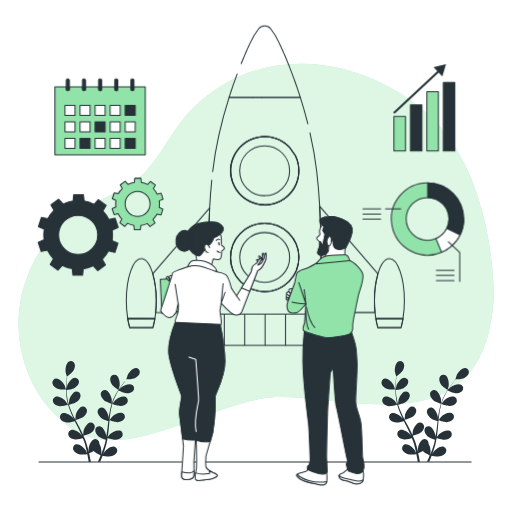
t = 0.00 s
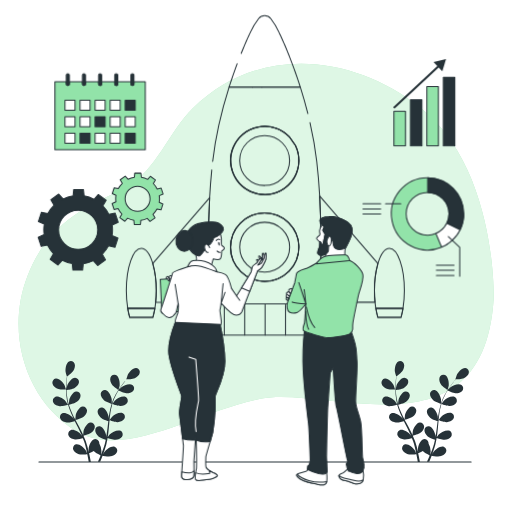
t = 1.50 s
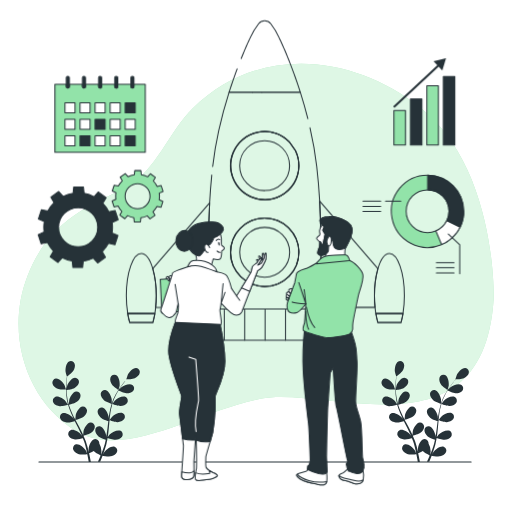
t = 2.25 s
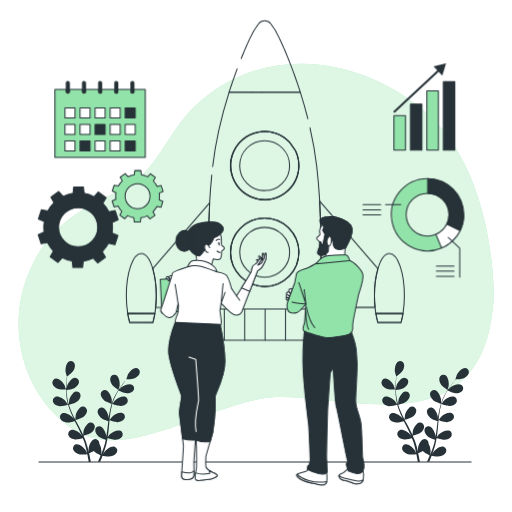
t = 3.75 s
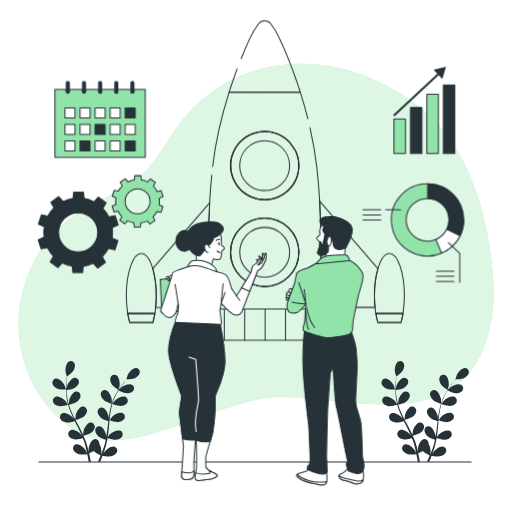
t = 5.25 s
t = 6.00 s: frame unchanged from t = 0.00 s, image omitted

The animated SVG that drew these frames (rendered in a browser with its animation timeline set to each time). Animation: 1 CSS @keyframes rule; one cycle of 7.50 s, repeats indefinitely.

<svg class="animated" id="freepik_stories-starting-a-business-proyect" xmlns="http://www.w3.org/2000/svg" viewBox="0 0 500 500" version="1.1" xmlns:xlink="http://www.w3.org/1999/xlink" xmlns:svgjs="http://svgjs.com/svgjs"><style>svg#freepik_stories-starting-a-business-proyect:not(.animated) .animable {opacity: 0;}svg#freepik_stories-starting-a-business-proyect.animated #freepik--chart-2--inject-18 {animation: 6s Infinite  linear floating;animation-delay: -0.5s;}svg#freepik_stories-starting-a-business-proyect.animated #freepik--chart-1--inject-18 {animation: 6s Infinite  linear floating;animation-delay: -1s;}svg#freepik_stories-starting-a-business-proyect.animated #freepik--Calendar--inject-18 {animation: 6s Infinite  linear floating;animation-delay: -1.5s;}svg#freepik_stories-starting-a-business-proyect.animated #freepik--Gears--inject-18 {animation: 6s Infinite  linear floating;animation-delay: 0s;}svg#freepik_stories-starting-a-business-proyect.animated #freepik--Rocket--inject-18 {animation: 3s Infinite  linear floating;animation-delay: 0s;}            @keyframes floating {                0% {                    opacity: 1;                    transform: translateY(0px);                }                50% {                    transform: translateY(-10px);                }                100% {                    opacity: 1;                    transform: translateY(0px);                }            }        </style><g id="freepik--background-simple--inject-18" class="animable" style="transform-origin: 250.137px 246.033px;"><path d="M482.12,291.52s3.26-126.85-71.48-186.37c-66-52.53-158.46-62.1-222.38.6-22.77,22.35-35.77,60.65-64,76.43-31.71,17.7-74.33,29.11-97.11,86.56S26.49,391.58,74,420.58s114.87-17.79,180.24-31.1S472.31,449,482.12,291.52Z" style="fill: rgb(146, 227, 169); transform-origin: 250.137px 246.033px;" id="el37asmtwpa88" class="animable"></path><g id="el3k22dcblc5y"><path d="M482.12,291.52s3.26-126.85-71.48-186.37c-66-52.53-158.46-62.1-222.38.6-22.77,22.35-35.77,60.65-64,76.43-31.71,17.7-74.33,29.11-97.11,86.56S26.49,391.58,74,420.58s114.87-17.79,180.24-31.1S472.31,449,482.12,291.52Z" style="fill: rgb(255, 255, 255); opacity: 0.7; transform-origin: 250.137px 246.033px;" class="animable"></path></g></g><g id="freepik--Floor--inject-18" class="animable" style="transform-origin: 249.04px 451.13px;"><line x1="38.02" y1="451.13" x2="460.06" y2="451.13" style="fill: none; stroke: rgb(38, 50, 56); stroke-linecap: round; stroke-linejoin: round; transform-origin: 249.04px 451.13px;" id="elgttku9czxo6" class="animable"></line></g><g id="freepik--Plants--inject-18" class="animable" style="transform-origin: 254.526px 401.799px;"><path d="M56.25,379.59c2.41,1,8.29.9,8.29.9s-1.27-3.84-1.38-4.08c-1.3-2.69-5.38-7.15-8.7-6.69a4,4,0,0,0-3.18,5C51.84,377,54.2,378.7,56.25,379.59Z" style="fill: rgb(38, 50, 56); transform-origin: 57.8388px 375.09px;" id="el5qch2s8l95" class="animable"></path><path d="M58.3,396.62c2.5.36,7.74-1.17,8.16-1.29a70.17,70.17,0,0,0,3.2,8.8c.72,1.67,1.5,3.33,2.31,5-.48-.7-.92-1.32-1-1.4-2-2.26-7.07-5.47-10.16-4.16a4,4,0,0,0-1.74,5.63c1.14,2.08,3.87,3.1,6.08,3.42s6.74-.9,7.93-1.23c.31.63.62,1.26.94,1.89,1.52,3,3.06,6,4.47,9,.5,1.05,1,2.11,1.41,3.17-.43-.62-.79-1.14-.86-1.22-2-2.25-7.07-5.47-10.16-4.15a4,4,0,0,0-1.74,5.63c1.14,2.07,3.87,3.09,6.08,3.41s6.3-.77,7.71-1.17c.44,1.1.88,2.2,1.25,3.28.23.75.52,1.45.71,2.21l.63,2.23c.34,1.43.71,2.9,1,4.31.22,1,.41,1.91.6,2.85-.48-1.06-1.48-3.11-1.58-3.27-1.59-2.53-6.17-6.49-9.41-5.65a4,4,0,0,0-2.58,5.3c.81,2.22,3.35,3.64,5.49,4.29,2.36.72,7.56.06,8.21,0,.32,1.55.61,3.07.86,4.51.19,1.06.36,2.08.52,3.06h2.09c-.2-1.1-.42-2.24-.66-3.43-.31-1.58-.68-3.27-1.07-5a45,45,0,0,0,4.58-2.16c1.72,1.85,6.11,4,6.68,4.29-.59,1.48-1.19,2.9-1.77,4.24-.3.71-.6,1.37-.9,2h2.21l.52-1.26c.61-1.49,1.24-3.1,1.86-4.76.63.14,5.79,1.17,8.19.63,2.18-.5,4.82-1.73,5.79-3.89a4,4,0,0,0-2.2-5.48c-3.17-1.06-8,2.56-9.79,5-.1.14-1.06,1.81-1.65,2.87.25-.68.5-1.33.75-2,.51-1.39,1-2.78,1.47-4.28l.66-2.22c.24-.73.39-1.54.6-2.32.42-1.81.77-3.67,1.08-5.55,1.21.44,5.53,1.93,7.77,1.77s5-1,6.31-3a4,4,0,0,0-1.34-5.75c-3-1.53-8.31,1.31-10.43,3.42-.13.13-1.48,1.82-2.2,2.76.18-1.13.36-2.26.5-3.41.41-3.32.71-6.7,1-10.06.1-1,.21-2.06.31-3.09.43.16,5.53,2.05,8,1.87,2.23-.16,5-1,6.31-3a4,4,0,0,0-1.34-5.75c-3-1.53-8.31,1.31-10.43,3.42-.16.16-2.1,2.59-2.56,3.23.24-2.26.49-4.51.84-6.73a68.66,68.66,0,0,1,1.91-8.85c.2.08,5.52,2.08,8.09,1.89,2.23-.16,5-1,6.31-3a4,4,0,0,0-1.34-5.75c-3-1.53-8.31,1.31-10.43,3.42-.17.17-2.25,2.78-2.6,3.28.05-.16.09-.34.14-.51a51.1,51.1,0,0,1,3.49-8.38c.76-1.49,1.57-2.87,2.39-4.2.95.47,5.32,2.59,7.65,2.68s5.11-.43,6.6-2.26a4,4,0,0,0-.7-5.86c-2.79-1.85-8.41.39-10.74,2.26-.13.1-1.31,1.28-2.15,2.14.38-.59.76-1.21,1.13-1.77,1.4-2.11,2.81-4,4.07-5.59.73-.92,1.4-1.74,2-2.49,1.18,0,5.92-.18,8-1.15s4.33-2.73,4.81-5.05a4,4,0,0,0-3.32-4.87c-3.33-.36-7.28,4.21-8.49,7-.11.24-1.32,4.12-1.26,4.12h.07c-.63.72-1.3,1.49-2,2.35-1.3,1.61-2.75,3.43-4.2,5.52a68.74,68.74,0,0,0-4.36,7,51.52,51.52,0,0,0-3.72,8.4l0,.11c0-1,0-3.73-.06-3.94-.39-3-2.88-8.47-6.18-9.07a4,4,0,0,0-4.57,3.73c-.19,2.36,1.53,4.72,3.2,6.2,1.88,1.68,7.1,3.3,7.51,3.43a70.29,70.29,0,0,0-2.19,9.1c-.32,1.79-.58,3.61-.82,5.43,0-.85,0-1.61,0-1.71-.39-3-2.88-8.47-6.18-9.08a4,4,0,0,0-4.56,3.74c-.19,2.36,1.52,4.71,3.19,6.2s6.11,3,7.29,3.35c-.09.7-.18,1.4-.26,2.1-.4,3.36-.78,6.72-1.26,10-.16,1.16-.37,2.29-.57,3.43,0-.76,0-1.39,0-1.49-.38-3-2.88-8.47-6.17-9.07A4,4,0,0,0,93,420c-.19,2.36,1.52,4.72,3.19,6.2s5.69,2.84,7.08,3.28c-.24,1.16-.48,2.32-.77,3.43-.21.75-.37,1.49-.62,2.23s-.48,1.48-.71,2.21c-.5,1.38-1,2.81-1.53,4.15-.36.93-.72,1.81-1.07,2.7.17-1.14.48-3.4.48-3.59a15.29,15.29,0,0,0-2.07-7.49,4.34,4.34,0,0,0-.06-.88A4,4,0,0,0,92,428.85c-3.24.86-5.28,6.55-5.43,9.54,0,.17.11,2.1.2,3.31-.16-.7-.31-1.39-.49-2.11-.34-1.43-.73-2.85-1.13-4.38-.22-.73-.45-1.47-.68-2.21s-.52-1.51-.78-2.27c-.64-1.75-1.38-3.49-2.16-5.23,1.25-.3,5.68-1.44,7.46-2.81s3.65-3.59,3.63-5.95a4,4,0,0,0-4.29-4.06c-3.33.37-6.21,5.68-6.81,8.61,0,.19-.23,2.34-.32,3.52-.47-1-1-2.08-1.46-3.12-1.5-3-3.1-6-4.69-9L73.63,410c.45-.11,5.75-1.35,7.74-2.88,1.77-1.36,3.65-3.59,3.63-6a4,4,0,0,0-4.29-4.06c-3.33.37-6.21,5.68-6.81,8.61-.05.22-.32,3.32-.35,4.11-1.06-2-2.09-4-3-6.07a69.88,69.88,0,0,1-3.28-8.44c.21-.05,5.74-1.32,7.78-2.89,1.77-1.36,3.65-3.59,3.63-6a4,4,0,0,0-4.29-4.06c-3.33.37-6.21,5.68-6.81,8.61,0,.23-.34,3.56-.35,4.17,0-.17-.13-.34-.18-.5a51.76,51.76,0,0,1-1.7-8.92c-.19-1.66-.28-3.26-.33-4.82,1-.13,5.87-.78,7.86-2s4-3.17,4.26-5.52a4,4,0,0,0-3.82-4.5c-3.35,0-6.79,5-7.71,7.81,0,.15-.39,1.78-.61,3,0-.7,0-1.43,0-2.1,0-2.54.16-4.86.32-6.91.09-1.17.2-2.22.32-3.2,1-.67,4.84-3.41,6-5.37s2.11-4.66,1.23-6.86A4,4,0,0,0,67.38,353c-3,1.54-3.74,7.54-3.25,10.49,0,.25,1.17,4.16,1.23,4.13l0,0c-.13.94-.25,2-.37,3.07-.2,2.05-.41,4.38-.47,6.92a72.4,72.4,0,0,0,.21,8.21,52,52,0,0,0,1.54,9.07l0,.1c-.53-.82-2.08-3.09-2.22-3.25-2-2.26-7.08-5.47-10.16-4.16a4,4,0,0,0-1.75,5.64C53.36,395.28,56.09,396.3,58.3,396.62Z" style="fill: rgb(38, 50, 56); transform-origin: 94.0688px 401.836px;" id="elnbbcg2t7gfk" class="animable"></path><path d="M115.73,380.79s1.07-3.91,1.1-4.16c.41-3-.54-8.93-3.56-10.38a4,4,0,0,0-5.39,2.39c-.81,2.23.22,4.95,1.44,6.83C110.75,377.67,115.73,380.79,115.73,380.79Z" style="fill: rgb(38, 50, 56); transform-origin: 112.256px 373.353px;" id="elvsusydjxiv" class="animable"></path><path d="M377.63,379.59c2.4,1,8.28.9,8.29.9s-1.27-3.84-1.38-4.08c-1.3-2.69-5.39-7.15-8.71-6.69a4,4,0,0,0-3.17,5C373.21,377,375.58,378.7,377.63,379.59Z" style="fill: rgb(38, 50, 56); transform-origin: 379.219px 375.09px;" id="el4ds4i3h9i8" class="animable"></path><path d="M379.68,396.62c2.5.36,7.74-1.17,8.16-1.29a70.09,70.09,0,0,0,3.19,8.8c.73,1.67,1.51,3.33,2.31,5-.48-.7-.91-1.32-1-1.4-2-2.26-7.08-5.47-10.16-4.16a4,4,0,0,0-1.75,5.63c1.14,2.08,3.87,3.1,6.08,3.42s6.75-.9,7.93-1.23c.32.63.63,1.26.94,1.89,1.53,3,3.06,6,4.48,9,.5,1.05.95,2.11,1.41,3.17l-.86-1.22c-2-2.25-7.08-5.47-10.16-4.15a4,4,0,0,0-1.75,5.63c1.14,2.07,3.87,3.09,6.08,3.41s6.31-.77,7.72-1.17c.43,1.1.87,2.2,1.24,3.28.24.75.52,1.45.72,2.21s.42,1.49.62,2.23c.35,1.43.71,2.9,1,4.31.21,1,.4,1.91.6,2.85-.49-1.06-1.48-3.11-1.58-3.27-1.6-2.53-6.17-6.49-9.41-5.65a4,4,0,0,0-2.59,5.3c.82,2.22,3.36,3.64,5.5,4.29,2.35.72,7.56.06,8.21,0,.32,1.55.61,3.07.86,4.51.19,1.06.36,2.08.52,3.06h2.08c-.2-1.1-.41-2.24-.65-3.43-.31-1.58-.68-3.27-1.07-5a45,45,0,0,0,4.58-2.16c1.71,1.85,6.11,4,6.68,4.29-.6,1.48-1.19,2.9-1.77,4.24-.31.71-.61,1.37-.9,2h2.2l.53-1.26c.61-1.49,1.23-3.1,1.86-4.76.63.14,5.79,1.17,8.19.63,2.18-.5,4.82-1.73,5.79-3.89a4,4,0,0,0-2.2-5.48c-3.18-1.06-8,2.56-9.79,5-.11.14-1.07,1.81-1.66,2.87.25-.68.51-1.33.76-2,.5-1.39,1-2.78,1.47-4.28q.33-1.1.66-2.22c.23-.73.39-1.54.59-2.32.43-1.81.78-3.67,1.09-5.55,1.21.44,5.53,1.93,7.77,1.77s5-1,6.31-3a4,4,0,0,0-1.34-5.75c-3-1.53-8.31,1.31-10.43,3.42-.13.13-1.48,1.82-2.2,2.76.17-1.13.35-2.26.49-3.41.41-3.32.72-6.7,1-10.06.1-1,.21-2.06.32-3.09.43.16,5.53,2.05,8,1.87,2.23-.16,5-1,6.31-3a4,4,0,0,0-1.34-5.75c-3-1.53-8.31,1.31-10.43,3.42-.16.16-2.1,2.59-2.56,3.23.23-2.26.49-4.51.83-6.73a70.39,70.39,0,0,1,1.92-8.85c.2.08,5.52,2.08,8.08,1.89,2.23-.16,5-1,6.32-3a4,4,0,0,0-1.34-5.75c-3-1.53-8.32,1.31-10.44,3.42-.16.17-2.24,2.78-2.59,3.28,0-.16.08-.34.13-.51a51.11,51.11,0,0,1,3.5-8.38c.76-1.49,1.57-2.87,2.38-4.2,1,.47,5.33,2.59,7.66,2.68s5.1-.43,6.6-2.26a4,4,0,0,0-.7-5.86c-2.8-1.85-8.41.39-10.75,2.26-.12.1-1.3,1.28-2.15,2.14.38-.59.76-1.21,1.14-1.77,1.39-2.11,2.81-4,4.07-5.59.72-.92,1.4-1.74,2-2.49,1.17,0,5.91-.18,8-1.15s4.34-2.73,4.82-5.05a4,4,0,0,0-3.32-4.87c-3.33-.36-7.28,4.21-8.5,7-.1.24-1.32,4.12-1.26,4.12H445c-.63.72-1.3,1.49-2,2.35-1.3,1.61-2.76,3.43-4.21,5.52a70.55,70.55,0,0,0-4.35,7,51.52,51.52,0,0,0-3.72,8.4.45.45,0,0,0,0,.11c0-1,0-3.73-.06-3.94-.39-3-2.89-8.47-6.18-9.07a4,4,0,0,0-4.57,3.73c-.19,2.36,1.52,4.72,3.19,6.2,1.88,1.68,7.1,3.3,7.52,3.43a68.68,68.68,0,0,0-2.19,9.1c-.32,1.79-.58,3.61-.82,5.43,0-.85,0-1.61,0-1.71-.39-3-2.88-8.47-6.18-9.08a4,4,0,0,0-4.57,3.74c-.19,2.36,1.53,4.71,3.19,6.2s6.12,3,7.29,3.35c-.08.7-.17,1.4-.26,2.1-.39,3.36-.77,6.72-1.25,10-.17,1.16-.37,2.29-.58,3.43,0-.76,0-1.39,0-1.49-.39-3-2.88-8.47-6.18-9.07a4,4,0,0,0-4.57,3.73c-.18,2.36,1.53,4.72,3.2,6.2s5.68,2.84,7.08,3.28c-.25,1.16-.49,2.32-.77,3.43-.22.75-.37,1.49-.63,2.23s-.47,1.48-.7,2.21c-.51,1.38-1,2.81-1.54,4.15-.35.93-.71,1.81-1.07,2.7.18-1.14.49-3.4.49-3.59a15.42,15.42,0,0,0-2.08-7.49,5.2,5.2,0,0,0-.05-.88,4,4,0,0,0-4.86-3.35c-3.23.86-5.28,6.55-5.42,9.54,0,.17.1,2.1.2,3.31-.17-.7-.32-1.39-.49-2.11-.35-1.43-.73-2.85-1.13-4.38-.23-.73-.45-1.47-.68-2.21s-.52-1.51-.78-2.27c-.65-1.75-1.38-3.49-2.16-5.23,1.25-.3,5.68-1.44,7.46-2.81s3.65-3.59,3.63-5.95a4,4,0,0,0-4.29-4.06c-3.33.37-6.21,5.68-6.81,8.61,0,.19-.24,2.34-.32,3.52-.48-1-1-2.08-1.47-3.12-1.49-3-3.09-6-4.68-9-.49-.91-1-1.83-1.44-2.74.45-.11,5.75-1.35,7.74-2.88,1.77-1.36,3.65-3.59,3.63-6a4,4,0,0,0-4.29-4.06c-3.33.37-6.22,5.68-6.82,8.61,0,.22-.32,3.32-.35,4.11-1.05-2-2.08-4-3-6.07a70,70,0,0,1-3.29-8.44c.21-.05,5.75-1.32,7.79-2.89,1.77-1.36,3.65-3.59,3.63-6a4,4,0,0,0-4.29-4.06c-3.33.37-6.21,5.68-6.81,8.61-.05.23-.35,3.56-.36,4.17-.05-.17-.12-.34-.17-.5a50.87,50.87,0,0,1-1.71-8.92c-.19-1.66-.27-3.26-.33-4.82,1.06-.13,5.88-.78,7.87-2s4-3.17,4.26-5.52a4,4,0,0,0-3.82-4.5c-3.35,0-6.8,5-7.72,7.81,0,.15-.38,1.78-.61,3,0-.7,0-1.43,0-2.1,0-2.54.16-4.86.31-6.91.1-1.17.21-2.22.33-3.2,1-.67,4.84-3.41,6-5.37s2.11-4.66,1.24-6.86a4,4,0,0,0-5.46-2.24c-3,1.54-3.75,7.54-3.25,10.49,0,.25,1.17,4.16,1.22,4.13l.06,0c-.13.94-.26,2-.37,3.07-.21,2.05-.41,4.38-.47,6.92a70.14,70.14,0,0,0,.21,8.21,52,52,0,0,0,1.53,9.07l0,.1c-.53-.82-2.08-3.09-2.22-3.25-2-2.26-7.08-5.47-10.16-4.16a4,4,0,0,0-1.75,5.64C374.74,395.28,377.47,396.3,379.68,396.62Z" style="fill: rgb(38, 50, 56); transform-origin: 415.564px 401.799px;" id="elfmnkk95sbd" class="animable"></path><path d="M437.11,380.79c.05,0,1.06-3.91,1.1-4.16.41-3-.55-8.93-3.57-10.38a4,4,0,0,0-5.39,2.39c-.8,2.23.23,4.95,1.44,6.83C432.12,377.67,437.1,380.79,437.11,380.79Z" style="fill: rgb(38, 50, 56); transform-origin: 433.634px 373.353px;" id="el0vlagxndv6u" class="animable"></path></g><g id="freepik--chart-2--inject-18" class="animable" style="transform-origin: 403.685px 228.22px;"><path d="M417.57,180.12A35.31,35.31,0,1,0,431.13,248h0l.32-.14,1-.46c.52-.25,1.05-.5,1.56-.77s.94-.52,1.4-.79.91-.54,1.35-.83c.89-.58,1.74-1.18,2.57-1.83l0,0a33.41,33.41,0,0,0,4.62-4.36c.35-.39.68-.79,1-1.21s.55-.69.82-1c.05-.07.11-.16.17-.23.31-.42.61-.85.9-1.28l.83-1.3a.24.24,0,0,1,.06-.09c.26-.45.52-.9.77-1.35,0,0,0,0,0,0,.25-.46.49-.93.71-1.4l.42-.88.39-.9c.21-.49.41-1,.6-1.51,0-.11.08-.22.12-.33.32-.91.61-1.85.86-2.81.09-.32.16-.64.24-1l.18-.81.06-.3c.06-.28.1-.57.16-.85s.12-.68.16-1,.08-.64.13-1l.06-.6c0-.25.06-.51.07-.78s0-.43,0-.66,0-.52,0-.77c0-.42,0-.85,0-1.28A35.31,35.31,0,0,0,417.57,180.12Zm8,54.6a20.63,20.63,0,0,1-8,1.61,20.9,20.9,0,1,1,20.89-20.89,20.66,20.66,0,0,1-2.1,9.13A20.93,20.93,0,0,1,425.6,234.72Z" style="fill: rgb(146, 227, 169); stroke: rgb(38, 50, 56); stroke-linecap: round; stroke-linejoin: round; transform-origin: 417.423px 215.43px;" id="el3rmrjqfhjt8" class="animable"></path><path d="M449.32,230.87c-.22.47-.46.94-.71,1.4,0,0,0,0,0,0-.25.45-.51.9-.77,1.35a.24.24,0,0,0-.06.09l-.83,1.3c-.29.43-.59.86-.9,1.28-.06.07-.12.16-.17.23-.27.36-.54.7-.82,1s-.67.82-1,1.21a35.24,35.24,0,0,1-4.62,4.36l0,0c-.83.64-1.68,1.25-2.57,1.83-.44.29-.9.57-1.35.83s-.93.53-1.4.79c-.95.5-1.93,1-2.92,1.37l-5.53-13.31a20.93,20.93,0,0,0,10.76-10.15Z" style="fill: rgb(255, 255, 255); stroke: rgb(38, 50, 56); stroke-linecap: round; stroke-linejoin: round; transform-origin: 437.495px 236.18px;" id="elu7iqtfvlmtg" class="animable"></path><path d="M452.87,215.44c0,.43,0,.86,0,1.28,0,.25,0,.51,0,.77s0,.44,0,.66,0,.53-.07.78l-.06.6c-.05.32-.08.64-.13,1s-.1.69-.16,1-.1.57-.16.85l-.06.3-.18.81c-.08.32-.15.64-.24,1-.25.95-.54,1.9-.86,2.81,0,.11-.09.22-.12.33-.19.51-.39,1-.6,1.51l-.39.9-.42.88-13-6.3a20.66,20.66,0,0,0,2.1-9.13,20.9,20.9,0,0,0-20.89-20.91V180.12A35.31,35.31,0,0,1,452.87,215.44Z" style="fill: rgb(38, 50, 56); stroke: rgb(38, 50, 56); stroke-linecap: round; stroke-linejoin: round; transform-origin: 435.25px 205.52px;" id="el1vr9slepifu" class="animable"></path><line x1="426.13" y1="265.6" x2="443.4" y2="265.6" style="fill: none; stroke: rgb(38, 50, 56); stroke-linecap: round; stroke-linejoin: round; transform-origin: 434.765px 265.6px;" id="ell34bosekgae" class="animable"></line><line x1="426.13" y1="270.62" x2="443.4" y2="270.62" style="fill: none; stroke: rgb(38, 50, 56); stroke-linecap: round; stroke-linejoin: round; transform-origin: 434.765px 270.62px;" id="elbyglz7u8bq8" class="animable"></line><line x1="443.4" y1="275.63" x2="426.13" y2="275.63" style="fill: none; stroke: rgb(38, 50, 56); stroke-linecap: round; stroke-linejoin: round; transform-origin: 434.765px 275.63px;" id="elrf6zeup9zpl" class="animable"></line><line x1="354.5" y1="205.65" x2="371.77" y2="205.65" style="fill: none; stroke: rgb(38, 50, 56); stroke-linecap: round; stroke-linejoin: round; transform-origin: 363.135px 205.65px;" id="elqcyc5c4z899" class="animable"></line><line x1="354.5" y1="210.66" x2="371.77" y2="210.66" style="fill: none; stroke: rgb(38, 50, 56); stroke-linecap: round; stroke-linejoin: round; transform-origin: 363.135px 210.66px;" id="eldpgtxnvbs3m" class="animable"></line><line x1="371.77" y1="215.68" x2="354.5" y2="215.68" style="fill: none; stroke: rgb(38, 50, 56); stroke-linecap: round; stroke-linejoin: round; transform-origin: 363.135px 215.68px;" id="elekrgt4ktpyt" class="animable"></line><polyline points="437.83 237.75 448.97 248.33 448.97 276.32" style="fill: none; stroke: rgb(38, 50, 56); stroke-linecap: round; stroke-linejoin: round; transform-origin: 443.4px 257.035px;" id="elq6i211ipwae" class="animable"></polyline><line x1="391.38" y1="205.68" x2="376.53" y2="205.68" style="fill: none; stroke: rgb(38, 50, 56); stroke-linecap: round; stroke-linejoin: round; transform-origin: 383.955px 205.68px;" id="elzmtik5nzg" class="animable"></line></g><g id="freepik--chart-1--inject-18" class="animable" style="transform-origin: 414.43px 108.365px;"><rect x="384.71" y="116.93" width="11.25" height="33.74" style="fill: rgb(146, 227, 169); stroke: rgb(38, 50, 56); stroke-linecap: round; stroke-linejoin: round; transform-origin: 390.335px 133.8px;" id="elpovxx89q4fn" class="animable"></rect><rect x="400.77" y="105.69" width="11.25" height="44.98" style="fill: rgb(38, 50, 56); stroke: rgb(38, 50, 56); stroke-linecap: round; stroke-linejoin: round; transform-origin: 406.395px 128.18px;" id="eli47r4bxu3ul" class="animable"></rect><rect x="416.84" y="92.84" width="11.25" height="57.83" style="fill: rgb(146, 227, 169); stroke: rgb(38, 50, 56); stroke-linecap: round; stroke-linejoin: round; transform-origin: 422.465px 121.755px;" id="elps71o5nd0y" class="animable"></rect><rect x="432.9" y="83.73" width="11.25" height="66.94" style="fill: rgb(38, 50, 56); stroke: rgb(38, 50, 56); stroke-linecap: round; stroke-linejoin: round; transform-origin: 438.525px 117.2px;" id="el8b806weka29" class="animable"></rect><line x1="385.24" y1="113.19" x2="428.98" y2="72.24" style="fill: none; stroke: rgb(38, 50, 56); stroke-linecap: round; stroke-linejoin: round; stroke-width: 2px; transform-origin: 407.11px 92.715px;" id="elvack2w3awob" class="animable"></line><polygon points="431.93 78.08 435.58 66.06 423.34 68.91 431.93 78.08" style="fill: rgb(38, 50, 56); transform-origin: 429.46px 72.07px;" id="el7sgnivd72xe" class="animable"></polygon></g><g id="freepik--Calendar--inject-18" class="animable" style="transform-origin: 97.75px 119.06px;"><path d="M141.86,89.68v66.51H53.64V89.68H64.71V92a1.5,1.5,0,0,0,3,0V89.68H80.49V92a1.49,1.49,0,1,0,3,0V89.68H96.26V92a1.49,1.49,0,0,0,3,0V89.68H112V92a1.49,1.49,0,0,0,3,0V89.68H127.8V92a1.5,1.5,0,0,0,3,0V89.68Z" style="fill: rgb(146, 227, 169); stroke: rgb(38, 50, 56); stroke-linecap: round; stroke-linejoin: round; transform-origin: 97.75px 122.935px;" id="elbgwo3p8c2fj" class="animable"></path><rect x="63.44" y="107.88" width="9.8" height="9.8" style="fill: rgb(255, 255, 255); stroke: rgb(38, 50, 56); stroke-linecap: round; stroke-linejoin: round; transform-origin: 68.34px 112.78px;" id="elf9pt57zj5ln" class="animable"></rect><rect x="78.14" y="107.88" width="9.8" height="9.8" style="fill: rgb(255, 255, 255); stroke: rgb(38, 50, 56); stroke-linecap: round; stroke-linejoin: round; transform-origin: 83.04px 112.78px;" id="elopn5bwyzmxk" class="animable"></rect><rect x="92.85" y="107.88" width="9.8" height="9.8" style="fill: rgb(255, 255, 255); stroke: rgb(38, 50, 56); stroke-linecap: round; stroke-linejoin: round; transform-origin: 97.75px 112.78px;" id="elplvf7w7chxl" class="animable"></rect><rect x="107.55" y="107.88" width="9.8" height="9.8" style="fill: rgb(255, 255, 255); stroke: rgb(38, 50, 56); stroke-linecap: round; stroke-linejoin: round; transform-origin: 112.45px 112.78px;" id="eleiyuqils14n" class="animable"></rect><rect x="122.25" y="107.88" width="9.8" height="9.8" style="fill: rgb(38, 50, 56); stroke: rgb(38, 50, 56); stroke-linecap: round; stroke-linejoin: round; transform-origin: 127.15px 112.78px;" id="elpmqjo6vx6nm" class="animable"></rect><rect x="63.44" y="123.98" width="9.8" height="9.8" style="fill: rgb(255, 255, 255); stroke: rgb(38, 50, 56); stroke-linecap: round; stroke-linejoin: round; transform-origin: 68.34px 128.88px;" id="elbi6zxuq6amf" class="animable"></rect><rect x="78.14" y="123.98" width="9.8" height="9.8" style="fill: rgb(255, 255, 255); stroke: rgb(38, 50, 56); stroke-linecap: round; stroke-linejoin: round; transform-origin: 83.04px 128.88px;" id="el8mak4vnremj" class="animable"></rect><rect x="92.85" y="123.98" width="9.8" height="9.8" style="fill: rgb(38, 50, 56); stroke: rgb(38, 50, 56); stroke-linecap: round; stroke-linejoin: round; transform-origin: 97.75px 128.88px;" id="eluqo16trgw6e" class="animable"></rect><rect x="107.55" y="123.98" width="9.8" height="9.8" style="fill: rgb(255, 255, 255); stroke: rgb(38, 50, 56); stroke-linecap: round; stroke-linejoin: round; transform-origin: 112.45px 128.88px;" id="el3pic5hoh6lc" class="animable"></rect><rect x="122.25" y="123.98" width="9.8" height="9.8" style="fill: rgb(255, 255, 255); stroke: rgb(38, 50, 56); stroke-linecap: round; stroke-linejoin: round; transform-origin: 127.15px 128.88px;" id="elsntsgkh5reh" class="animable"></rect><rect x="63.44" y="140.09" width="9.8" height="9.8" style="fill: rgb(255, 255, 255); stroke: rgb(38, 50, 56); stroke-linecap: round; stroke-linejoin: round; transform-origin: 68.34px 144.99px;" id="elxqye6lx5lcg" class="animable"></rect><rect x="78.14" y="140.09" width="9.8" height="9.8" style="fill: rgb(38, 50, 56); stroke: rgb(38, 50, 56); stroke-linecap: round; stroke-linejoin: round; transform-origin: 83.04px 144.99px;" id="elsd5mu7gpxp" class="animable"></rect><rect x="92.85" y="140.09" width="9.8" height="9.8" style="fill: rgb(255, 255, 255); stroke: rgb(38, 50, 56); stroke-linecap: round; stroke-linejoin: round; transform-origin: 97.75px 144.99px;" id="elwrzqzosgdp" class="animable"></rect><rect x="107.55" y="140.09" width="9.8" height="9.8" style="fill: rgb(255, 255, 255); stroke: rgb(38, 50, 56); stroke-linecap: round; stroke-linejoin: round; transform-origin: 112.45px 144.99px;" id="els4mgrgy66b" class="animable"></rect><rect x="122.25" y="140.09" width="9.8" height="9.8" style="fill: rgb(38, 50, 56); stroke: rgb(38, 50, 56); stroke-linecap: round; stroke-linejoin: round; transform-origin: 127.15px 144.99px;" id="elwrnpp39jrr" class="animable"></rect><path d="M67.7,83.43V92a1.5,1.5,0,0,1-3,0V83.43a1.5,1.5,0,0,1,3,0Z" style="fill: rgb(38, 50, 56); stroke: rgb(38, 50, 56); stroke-linecap: round; stroke-linejoin: round; transform-origin: 66.2px 87.715px;" id="elin3wphbecg7" class="animable"></path><path d="M83.47,83.43V92a1.49,1.49,0,1,1-3,0V83.43a1.49,1.49,0,1,1,3,0Z" style="fill: rgb(38, 50, 56); stroke: rgb(38, 50, 56); stroke-linecap: round; stroke-linejoin: round; transform-origin: 81.97px 87.715px;" id="els5j5u6gaxoa" class="animable"></path><path d="M99.24,83.43V92a1.49,1.49,0,0,1-3,0V83.43a1.49,1.49,0,1,1,3,0Z" style="fill: rgb(38, 50, 56); stroke: rgb(38, 50, 56); stroke-linecap: round; stroke-linejoin: round; transform-origin: 97.74px 87.715px;" id="el5vbxl6b1ndi" class="animable"></path><path d="M115,83.43V92a1.49,1.49,0,0,1-3,0V83.43a1.49,1.49,0,1,1,3,0Z" style="fill: rgb(38, 50, 56); stroke: rgb(38, 50, 56); stroke-linecap: round; stroke-linejoin: round; transform-origin: 113.5px 87.715px;" id="el1rb8j3bjvfv" class="animable"></path><path d="M130.79,83.43V92a1.5,1.5,0,0,1-3,0V83.43a1.5,1.5,0,0,1,3,0Z" style="fill: rgb(38, 50, 56); stroke: rgb(38, 50, 56); stroke-linecap: round; stroke-linejoin: round; transform-origin: 129.29px 87.715px;" id="elke79qt2k94d" class="animable"></path></g><g id="freepik--Gears--inject-18" class="animable" style="transform-origin: 98.23px 221.44px;"><path d="M109.89,229.37a33,33,0,0,0-.34-4.69l5.85-2.6-2.93-9-6.13,1.3a33.4,33.4,0,0,0-5.89-8.31l3.2-5.55L96,194.93l-4.19,4.65a33.5,33.5,0,0,0-9.66-3.27L81.46,190H72l-.66,6.22a33.74,33.74,0,0,0-9.73,3l-4.28-4.74L49.64,200l3.13,5.43a33.53,33.53,0,0,0-6.1,8.16l-6.25-1.32-2.93,9,5.72,2.55a33.4,33.4,0,0,0-.46,5.51,34.37,34.37,0,0,0,.33,4.68l-5.84,2.61,2.93,9,6.13-1.3a33.4,33.4,0,0,0,5.89,8.31L49,258.24l7.67,5.57,4.19-4.65a33.18,33.18,0,0,0,9.66,3.26l.67,6.37h9.48l.65-6.23a33.1,33.1,0,0,0,9.74-3l4.28,4.75,7.67-5.57-3.13-5.43a34,34,0,0,0,6.1-8.17l6.25,1.33,2.93-9-5.72-2.55A33.28,33.28,0,0,0,109.89,229.37Zm-52.68,0a19.11,19.11,0,1,1,19.11,19.11A19.12,19.12,0,0,1,57.21,229.37Z" style="fill: rgb(38, 50, 56); stroke: rgb(38, 50, 56); stroke-linecap: round; stroke-linejoin: round; transform-origin: 76.32px 229.395px;" id="elxzxcqdkjgu" class="animable"></path><path d="M155.71,199.1a22.6,22.6,0,0,0-.21-3l3.72-1.66-1.87-5.73-3.9.82a21.17,21.17,0,0,0-3.75-5.29l2-3.53-4.88-3.54-2.67,3a21.11,21.11,0,0,0-6.14-2.08l-.43-4h-6l-.41,4a21.24,21.24,0,0,0-6.2,1.93l-2.72-3-4.88,3.54,2,3.46a21.27,21.27,0,0,0-3.88,5.19l-4-.84L109.63,194l3.64,1.62a21.28,21.28,0,0,0-.29,3.5,22.63,22.63,0,0,0,.21,3l-3.71,1.65,1.86,5.74,3.9-.82A21.43,21.43,0,0,0,119,214l-2,3.53,4.88,3.54,2.67-3a21.17,21.17,0,0,0,6.15,2.08l.42,4.05h6l.41-4a21.24,21.24,0,0,0,6.2-1.93l2.72,3,4.89-3.54-2-3.46a21.2,21.2,0,0,0,3.88-5.19l4,.84,1.87-5.74-3.64-1.62A21.32,21.32,0,0,0,155.71,199.1Zm-33.53,0a12.17,12.17,0,1,1,12.17,12.17A12.17,12.17,0,0,1,122.18,199.1Z" style="fill: rgb(146, 227, 169); stroke: rgb(38, 50, 56); stroke-linecap: round; stroke-linejoin: round; transform-origin: 134.35px 199.145px;" id="el87tywb9dgzm" class="animable"></path></g><g id="freepik--Rocket--inject-18" class="animable" style="transform-origin: 259.105px 181.22px;"><path d="M152,305.13a109.68,109.68,0,0,0,.58-11.41,95.43,95.43,0,0,0-3.4-26.39L204.68,203a893.64,893.64,0,0,0,.54,102.15Z" style="fill: none; stroke: rgb(38, 50, 56); stroke-linecap: round; stroke-linejoin: round; transform-origin: 177.2px 254.075px;" id="elbrat9opahi4" class="animable"></path><path d="M365.63,293.72a109.68,109.68,0,0,0,.58,11.41H311.73a889.36,889.36,0,0,0,.44-103.73L369,267.32A95.45,95.45,0,0,0,365.63,293.72Z" style="fill: none; stroke: rgb(38, 50, 56); stroke-linecap: round; stroke-linejoin: round; transform-origin: 340.365px 253.265px;" id="elcbjkiny8kc7" class="animable"></path><path d="M394.87,293.72A106.68,106.68,0,0,1,393.52,311H367q-.47-2.82-.77-5.87a109.68,109.68,0,0,1-.58-11.41,95.45,95.45,0,0,1,3.4-26.4c2.68-9,6.71-14.79,11.22-14.79C388.32,252.53,394.87,271,394.87,293.72Z" style="fill: none; stroke: rgb(38, 50, 56); stroke-linecap: round; stroke-linejoin: round; transform-origin: 380.257px 281.765px;" id="elphzvoz1nhri" class="animable"></path><path d="M393.52,311s0,.09,0,.13q-.18,1.1-.39,2.16c-.45,2.36-1,4.58-1.58,6.64H369c-.6-2.06-1.13-4.28-1.58-6.64q-.21-1.07-.39-2.16s0-.09,0-.13Z" style="fill: none; stroke: rgb(38, 50, 56); stroke-linecap: round; stroke-linejoin: round; transform-origin: 380.275px 315.465px;" id="el2rq15n5yqtn" class="animable"></path><path d="M393.52,311s0,.09,0,.13q-.18,1.1-.39,2.16c-.45,2.36-1,4.58-1.58,6.64H369c-.6-2.06-1.13-4.28-1.58-6.64q-.21-1.07-.39-2.16s0-.09,0-.13Z" style="fill: none; stroke: rgb(38, 50, 56); stroke-linecap: round; stroke-linejoin: round; transform-origin: 380.275px 315.465px;" id="eltyudo0vu95" class="animable"></path><path d="M206.77,175.93c-.91,9-1.59,18.13-2.09,27a893.64,893.64,0,0,0,.54,102.15c.07,1,.11,1.55.11,1.55H311.62s0-.53.11-1.55a889.36,889.36,0,0,0,.44-103.73c-.65-11.17-1.58-22.57-2.89-33.84a353.19,353.19,0,0,0-6.56-37.73m-2.13-8.91c-2.31-9.18-4.82-17.87-7.37-25.9H223.73c-6.59,20.78-13,46-16.06,72.54m50.8,117.18a33.37,33.37,0,1,1,33.37-33.37A33.37,33.37,0,0,1,258.47,284.74Zm0-84.66a33.38,33.38,0,1,1,24.13-56.44l5.83,8.33a33.41,33.41,0,0,1-30,48.11Z" style="fill: none; stroke: rgb(38, 50, 56); stroke-linecap: round; stroke-linejoin: round; transform-origin: 258.474px 200.8px;" id="el3zbhv4zwt1j" class="animable"></path><g id="eljyvn9f492aj"><circle cx="258.47" cy="251.37" r="33.37" style="fill: none; stroke: rgb(38, 50, 56); stroke-linecap: round; stroke-linejoin: round; transform-origin: 258.47px 251.37px; transform: rotate(-80.68deg);" class="animable"></circle></g><path d="M291.84,166.7a33.35,33.35,0,1,1-9.24-23.06l5.83,8.33A33.4,33.4,0,0,1,291.84,166.7Z" style="fill: none; stroke: rgb(38, 50, 56); stroke-linecap: round; stroke-linejoin: round; transform-origin: 258.49px 166.682px;" id="elhdwhvrpb71f" class="animable"></path><path d="M235.52,62.12q1.22-3,2.33-5.68l.36-.86.69-1.65,1.12-2.6.5-1.13c.7-1.59,1.32-3,1.85-4.13.07-.17.15-.33.22-.49l.06-.14.34-.73q.51-1.11.84-1.8l.16-.33.41-.85a66.18,66.18,0,0,1,8.12-13.62,7.5,7.5,0,0,1,11.91,0,66.19,66.19,0,0,1,8.11,13.62s.57,1.16,1.58,3.34c.05.12.11.24.17.37.82,1.8,1.91,4.22,3.2,7.21q.25.59.51,1.2c.85,2,1.78,4.21,2.76,6.63.11.26.22.54.33.81.23.55.45,1.1.67,1.67a.87.87,0,0,1,.07.17c.21.51.41,1,.62,1.56l.35.89c1.4,3.58,2.89,7.5,4.41,11.72.26.7.51,1.42.77,2.14.48,1.36,1,2.74,1.45,4.15.16.45.32.91.47,1.37q1.67,4.83,3.32,10.06H255.66" style="fill: none; stroke: rgb(38, 50, 56); stroke-linecap: round; stroke-linejoin: round; transform-origin: 264.37px 60.0947px;" id="elfzq5uxp97xr" class="animable"></path><path d="M246.64,95H223.73c.53-1.66,1.05-3.29,1.58-4.89.18-.56.37-1.11.55-1.66,1.18-3.55,2.36-7,3.52-10.19l1.11-3.06c.13-.34.26-.69.38-1q.38-1,.75-2" style="fill: none; stroke: rgb(38, 50, 56); stroke-linecap: round; stroke-linejoin: round; transform-origin: 235.185px 83.6px;" id="elntlhwgrm2oh" class="animable"></path><line x1="255.66" y1="95.02" x2="246.64" y2="95.02" style="fill: none; stroke: rgb(38, 50, 56); stroke-linecap: round; stroke-linejoin: round; transform-origin: 251.15px 95.02px;" id="eljtr96newdf" class="animable"></line><path d="M288.43,152l-5.83-8.33a33.23,33.23,0,1,0,5.83,8.33Zm-30,39.11a24.38,24.38,0,1,1,24.37-24.38A24.38,24.38,0,0,1,258.47,191.08Z" style="fill: none; stroke: rgb(38, 50, 56); stroke-linecap: round; stroke-linejoin: round; transform-origin: 258.611px 166.665px;" id="elkxhnc47j2q8" class="animable"></path><path d="M258.47,218a33.37,33.37,0,1,0,33.37,33.37A33.37,33.37,0,0,0,258.47,218Zm0,57.74a24.37,24.37,0,1,1,24.37-24.37A24.37,24.37,0,0,1,258.47,275.74Z" style="fill: none; stroke: rgb(38, 50, 56); stroke-linecap: round; stroke-linejoin: round; transform-origin: 258.47px 251.37px;" id="elhfpk0p3s2yl" class="animable"></path><rect x="205.33" y="306.68" width="106.4" height="30.59" style="fill: none; stroke: rgb(38, 50, 56); stroke-linecap: round; stroke-linejoin: round; transform-origin: 258.53px 321.975px;" id="el4155jsywcg6" class="animable"></rect><line x1="219.03" y1="337.26" x2="219.03" y2="307.6" style="fill: none; stroke: rgb(38, 50, 56); stroke-linecap: round; stroke-linejoin: round; transform-origin: 219.03px 322.43px;" id="elk9ix5t9ik4m" class="animable"></line><line x1="238.96" y1="337.26" x2="238.96" y2="307.6" style="fill: none; stroke: rgb(38, 50, 56); stroke-linecap: round; stroke-linejoin: round; transform-origin: 238.96px 322.43px;" id="elh9efwtwnpk6" class="animable"></line><line x1="258.89" y1="337.26" x2="258.89" y2="307.6" style="fill: none; stroke: rgb(38, 50, 56); stroke-linecap: round; stroke-linejoin: round; transform-origin: 258.89px 322.43px;" id="elsh5wqipgr5e" class="animable"></line><line x1="278.82" y1="337.26" x2="278.82" y2="307.6" style="fill: none; stroke: rgb(38, 50, 56); stroke-linecap: round; stroke-linejoin: round; transform-origin: 278.82px 322.43px;" id="elfe9mczwv6y5" class="animable"></line><line x1="298.75" y1="337.26" x2="298.75" y2="307.6" style="fill: none; stroke: rgb(38, 50, 56); stroke-linecap: round; stroke-linejoin: round; transform-origin: 298.75px 322.43px;" id="eluo9nu72wtvl" class="animable"></line><path d="M152.57,293.72a109.68,109.68,0,0,1-.58,11.41q-.28,3-.77,5.87H124.69a106.68,106.68,0,0,1-1.35-17.28c0-22.75,6.54-41.19,14.62-41.19,4.51,0,8.54,5.76,11.21,14.8A95.43,95.43,0,0,1,152.57,293.72Z" style="fill: none; stroke: rgb(38, 50, 56); stroke-linecap: round; stroke-linejoin: round; transform-origin: 137.958px 281.765px;" id="el0b1phn72s2h" class="animable"></path><path d="M151.22,311c-.06.41-.13.81-.2,1.2l-.09.5c-.19,1-.4,2-.62,3-.1.49-.22,1-.34,1.45l-.36,1.4c-.12.46-.25.92-.38,1.36H126.68c-.2-.68-.39-1.37-.57-2.09q-.14-.52-.27-1.08c-.17-.73-.34-1.47-.5-2.23-.07-.38-.15-.77-.23-1.16-.15-.73-.28-1.48-.4-2.24,0,0,0-.09,0-.13Z" style="fill: none; stroke: rgb(38, 50, 56); stroke-linecap: round; stroke-linejoin: round; transform-origin: 137.965px 315.445px;" id="el6tkjc7dq67" class="animable"></path><path d="M151.23,311c-.07.4-.13.8-.21,1.2l-.09.5c-.19,1-.4,2-.62,3-.1.49-.22,1-.34,1.45l-.36,1.4c-.12.46-.25.92-.38,1.36H126.68c-.2-.68-.39-1.37-.57-2.09q-.14-.52-.27-1.08c-.17-.73-.34-1.47-.5-2.23-.07-.38-.15-.77-.23-1.16-.14-.73-.27-1.48-.4-2.24,0,0,0-.09,0-.13Z" style="fill: none; stroke: rgb(38, 50, 56); stroke-linecap: round; stroke-linejoin: round; transform-origin: 137.97px 315.445px;" id="eljj7yv1wa1ks" class="animable"></path></g><g id="freepik--character-2--inject-18" class="animable" style="transform-origin: 317.423px 342.527px;"><path d="M300.81,458.17s-1.51,2.08-2.07,2.08a47.53,47.53,0,0,0-6.78,2.07c-1.89.75-3,1.26-1.7,3,4.15,5.47,14.32,6.41,19.6,7.54s8.67,1.13,9.23-2.83-.38-10.93-.38-10.93S308.35,461.19,300.81,458.17Z" style="fill: rgb(255, 255, 255); stroke: rgb(38, 50, 56); stroke-linecap: round; stroke-linejoin: round; transform-origin: 304.482px 465.84px;" id="el56h5pa16x6" class="animable"></path><path d="M319.07,470.17a39.35,39.35,0,0,1-17.5-.88c-7.36-2.16-10.19-4.74-11.26-6.2-.73.5-.91,1.11-.05,2.24,4.15,5.47,14.32,6.41,19.6,7.54S318.45,474,319.07,470.17Z" style="fill: rgb(255, 255, 255); stroke: rgb(38, 50, 56); stroke-linecap: round; stroke-linejoin: round; transform-origin: 304.378px 468.308px;" id="elzo321r3qlrk" class="animable"></path><path d="M339.82,457.61s-3.77,3.2-4.52,3.95-4.9,1.14-4.34,3.4,3.77,4,6.41,4.33,9.05,3.39,10.55,3.2,6,.19,6.79-4.14-.38-10.37-.38-10.37Z" style="fill: rgb(255, 255, 255); stroke: rgb(38, 50, 56); stroke-linecap: round; stroke-linejoin: round; transform-origin: 342.946px 465.054px;" id="elwppjqauce9" class="animable"></path><path d="M345.66,469.1c-3.39-1.13-4.9-1.13-9.61-2.26a12.63,12.63,0,0,1-5.1-2.58,1.51,1.51,0,0,0,0,.7c.57,2.26,3.77,4,6.41,4.33s9.05,3.39,10.55,3.2,6,.19,6.78-4.11C352.51,470.07,348.45,470,345.66,469.1Z" style="fill: rgb(255, 255, 255); stroke: rgb(38, 50, 56); stroke-linecap: round; stroke-linejoin: round; transform-origin: 342.799px 468.379px;" id="el5ng4mt1vwtb" class="animable"></path><path d="M297.42,321s-2.45,21.67-1.32,41.84,4.34,43.72,5.09,50.31,1.7,34.49,1.7,36.19a19.06,19.06,0,0,1-.95,4.52l-1.5,1.13-.38,3.39a53,53,0,0,0,11.12,4.15c5.27,1.13,8.1-.38,8.29-1.7s-.19-4.33-.19-6.78-.38-5.09-.38-7.92.57-32.79.76-36.93.19-7.17.37-10.56,2.45-34.48,2.45-34.48l2.83-5.09s2.07,35.62,3.2,38.63,10.18,51.26,10.93,52.39-1.5,2.07-1.31,3.2,1.88,6.6,1.88,6.6,5.09,2.26,8.29,2.45,4.71-.19,6-2.64a9.79,9.79,0,0,0,1.13-6.22,66.33,66.33,0,0,0-1.32-6.59c-.56-2.64-.37-26.95-1.88-35.06s-4.71-12.81-4.9-19.41,1.88-32.22,1.32-39.38-.19-10.93-1.89-17.34-4.33-13.38-4.33-13.38S319.09,329.65,297.42,321Z" style="fill: rgb(38, 50, 56); stroke: rgb(38, 50, 56); stroke-linecap: round; stroke-linejoin: round; transform-origin: 325.67px 391.963px;" id="ely8489f4xte" class="animable"></path><path d="M311.43,255.44s-8.55,5.26-12,6.57-9.36,2.3-10,5.59-1.65,8.55-1.65,8.55-6.08,16.1-7.06,19.22-.49,8.05,1.81,9.37,4.93,1.15,7.39.49,8.71-8.54,8.71-8.54-1,17.91-1.48,19.22-2.14,5.75-.66,7.07,19.56,6.74,24.16,6.74,18.57-2.14,20.7-3.62,2.8-1.81,3-4.44-.16-2.13.17-5.75,5.25-26.78,5.91-29.25,4.77-13.47,3.95-18.24-9-13-12.82-14S318,254.13,311.43,255.44Z" style="fill: rgb(146, 227, 169); stroke: rgb(38, 50, 56); stroke-linecap: round; stroke-linejoin: round; transform-origin: 317.365px 291.834px;" id="elb2e4npsmvaj" class="animable"></path><path d="M315.54,218.14s-4,5.91-3.46,8.05.5,2.79,0,3.45-3.61,2.47-2.79,3.62a26.3,26.3,0,0,0,3.12,3.12s.5,4.93,1.32,5.42,2.13.82,3-2.46,3.45-12.66,3.45-14S320.63,217.15,315.54,218.14Z" style="fill: rgb(255, 255, 255); stroke: rgb(38, 50, 56); stroke-linecap: round; stroke-linejoin: round; transform-origin: 314.672px 230.076px;" id="el66d65m01zra" class="animable"></path><path d="M321.12,211.73s-7.89.33-8.54,3.12,3.28,5.92,3.94,6.41-1.81,2.47-1.15,4a18.57,18.57,0,0,0,2.14,3.28s-2.14,10.85-2.47,11.34-2.3-5.42-2.63-3.45-.16,3.94-.49,4.93-2.46,4.76-1.48,6.24,1.64,2.14,4.6,1.48l3-.66-.49,5.59,19.39-1.81s-.5-6.73.16-9.36,8.55-12.66,6.41-20.54S325.56,210.58,321.12,211.73Z" style="fill: rgb(255, 255, 255); stroke: rgb(38, 50, 56); stroke-linecap: round; stroke-linejoin: round; transform-origin: 327.031px 232.77px;" id="ele7h6fvj2d68" class="animable"></path><path d="M343.47,222.25c-2.14-7.89-17.91-11.67-22.35-10.52,0,0-7.89.33-8.54,3.12s3.28,5.92,3.94,6.41-1.81,2.47-1.15,4a18.57,18.57,0,0,0,2.14,3.28s-2.14,10.85-2.47,11.34-2.3-5.42-2.63-3.45-.16,3.94-.49,4.93-2.46,4.76-1.48,6.24,1.64,2.14,4.6,1.48l3-.66s2.47-2,2.63-3.45.33-8.38.49-9.53,1.15-2.63,2.3-2.46a8.12,8.12,0,0,1,1.81,4.76c.33,3.29,1.48,5.1,4.44,5.76a13.43,13.43,0,0,0,7.55-1.13C338.51,239.13,345.5,229.73,343.47,222.25Z" style="fill: rgb(38, 50, 56); stroke: rgb(38, 50, 56); stroke-linecap: round; stroke-linejoin: round; transform-origin: 327.011px 230.432px;" id="elsw8w27iguts" class="animable"></path><path d="M319.31,234.41s1.81-5.43,3.29-3.45,1.15,7.39-.66,8.87S318.66,237,319.31,234.41Z" style="fill: rgb(255, 255, 255); stroke: rgb(38, 50, 56); stroke-linecap: round; stroke-linejoin: round; transform-origin: 321.342px 235.329px;" id="els2p5nk9g7pa" class="animable"></path><path d="M308.8,257.58s3.61-5.59,7.89-7.07,18.56-1.81,20.86-1.64,3.95,5.58,3.95,5.58Z" style="fill: rgb(146, 227, 169); stroke: rgb(38, 50, 56); stroke-linecap: round; stroke-linejoin: round; transform-origin: 325.15px 253.205px;" id="elhl6lu3cmfsr" class="animable"></path><path d="M297,282.72c.82,5.59,1.64,14,1.64,14l-6.9-20.87" style="fill: none; stroke: rgb(38, 50, 56); stroke-linecap: round; stroke-linejoin: round; transform-origin: 295.19px 286.285px;" id="elha3wi4ww1uh" class="animable"></path><path d="M298.61,296.69s-10.35-.83-13.31-1.81" style="fill: none; stroke: rgb(38, 50, 56); stroke-linecap: round; stroke-linejoin: round; transform-origin: 291.955px 295.785px;" id="el9jlu424ahxu" class="animable"></path><path d="M299.1,299.81s3,14.46,8.22,20.05" style="fill: none; stroke: rgb(38, 50, 56); stroke-linecap: round; stroke-linejoin: round; transform-origin: 303.21px 309.835px;" id="el7jcxgoe7c35" class="animable"></path><path d="M298.45,304.08s.65,14.46,2.95,17.42" style="fill: none; stroke: rgb(38, 50, 56); stroke-linecap: round; stroke-linejoin: round; transform-origin: 299.925px 312.79px;" id="elqiz19pvia9" class="animable"></path><path d="M285.46,281.9s-2.95,0-3.45,1.15,1.48,3.94,1.48,3.94Z" style="fill: rgb(255, 255, 255); stroke: rgb(38, 50, 56); stroke-linecap: round; stroke-linejoin: round; transform-origin: 283.695px 284.445px;" id="elwyhu0f36q4p" class="animable"></path><path d="M282,284.69s-3.28,1.15-2,2.63a7.91,7.91,0,0,0,2.47,2l1-2.3Z" style="fill: rgb(255, 255, 255); stroke: rgb(38, 50, 56); stroke-linecap: round; stroke-linejoin: round; transform-origin: 281.587px 287.005px;" id="el23jcvu8ykmti" class="animable"></path><path d="M280,287.32s-1,1.95-.52,2.54a9.22,9.22,0,0,0,2.61,1.42l.38-2Z" style="fill: rgb(255, 255, 255); stroke: rgb(38, 50, 56); stroke-linecap: round; stroke-linejoin: round; transform-origin: 280.91px 289.3px;" id="el6l32wv1au4y" class="animable"></path><path d="M279.67,290.38a2,2,0,0,0-.3,1.64c.3.82,1.94,1.42,1.94,1.42l.82-2.16Z" style="fill: none; stroke: rgb(38, 50, 56); stroke-linecap: round; stroke-linejoin: round; transform-origin: 280.719px 291.91px;" id="ellabop9f4otn" class="animable"></path></g><g id="freepik--character-1--inject-18" class="animable" style="transform-origin: 208.184px 342.924px;"><path d="M257.85,252s-.44-6.23-1.33-4.74-.15,6.67-.15,6.67-3.26-5.49-3.7-3.86S254.3,255,254.3,255s-3.71-2.52-3.71-1.33,1.78,3.85,1.78,3.85l-.74,1.34s1.78.89,2.67.29,3.11-4.3,3.11-4.3Z" style="fill: rgb(255, 255, 255); stroke: rgb(38, 50, 56); stroke-linecap: round; stroke-linejoin: round; transform-origin: 254.22px 253.194px;" id="eluc9sw3i04" class="animable"></path><polygon points="178.11 271.45 156.47 272.78 158.1 305.69 180.18 303.46 178.11 271.45" style="fill: rgb(146, 227, 169); stroke: rgb(38, 50, 56); stroke-linecap: round; stroke-linejoin: round; transform-origin: 168.325px 288.57px;" id="elcvl298jtos4" class="animable"></polygon><path d="M162,271.89s.74-2.07,1.63-2.07,2.52,4.59,1.48,4.59-1.63-2.07-1.63-2.07Z" style="fill: rgb(255, 255, 255); stroke: rgb(38, 50, 56); stroke-linecap: round; stroke-linejoin: round; transform-origin: 163.723px 272.115px;" id="elndyjcjz4p" class="animable"></path><path d="M164.77,270.26s1.48-1.78,2.22-1,1.48,5.34.59,5.19-1.48-2.22-1.48-2.22Z" style="fill: rgb(255, 255, 255); stroke: rgb(38, 50, 56); stroke-linecap: round; stroke-linejoin: round; transform-origin: 166.379px 271.758px;" id="elodmaaxk3a8j" class="animable"></path><path d="M167,269.22s1.78-1,2.37.45.45,4-.15,4.3-1-.89-1-.89A24,24,0,0,0,167,269.22Z" style="fill: rgb(255, 255, 255); stroke: rgb(38, 50, 56); stroke-linecap: round; stroke-linejoin: round; transform-origin: 168.374px 271.451px;" id="el6yu8pengtfc" class="animable"></path><path d="M169.36,269.67s1.93-1.34,2.08,0a6.07,6.07,0,0,1-.45,3.7,1.48,1.48,0,0,1-1.78.6S169.81,270.85,169.36,269.67Z" style="fill: rgb(255, 255, 255); stroke: rgb(38, 50, 56); stroke-linecap: round; stroke-linejoin: round; transform-origin: 170.38px 271.57px;" id="elfcye9ck0bhq" class="animable"></path><path d="M171.14,314.88s-6.39,16.23-6.39,27.85,12,41.26,12.59,43.59-2.71,13-1.93,18.79,3.48,28.47,3.68,29.83-1.79,27.47-1.79,30,1.93,3.1,3.48,3.29,4.65,0,5.62-.58,2.32-1.55,2.32-1.55a11,11,0,0,0,.59-3.49c.19-2.71,0-11,0-12s2.13-29.25,2.13-29.25.8,28.18.39,36c-.05,1-2.8,10.5-.09,11.47s10.06-.62,12.38-.83c3.63-.33,8.83-3.09,8.05-3.86a7.15,7.15,0,0,0-4.26-2.71c-1.57-.48-6.18-3.38-6.76-5.31s-.16-9.1-.16-10.07,5.95-20.46,6.73-24a199.56,199.56,0,0,0,2.32-23c.2-6.58-.19-10.65.2-13s9.49-18.79,9.29-33.51-4.65-35.84-4.65-35.84Z" style="fill: rgb(255, 255, 255); stroke: rgb(38, 50, 56); stroke-linecap: round; stroke-linejoin: round; transform-origin: 192.142px 392.011px;" id="elv2cvu361t48" class="animable"></path><path d="M189.39,459.78a6.47,6.47,0,0,1-4,2,22,22,0,0,1-7.83-1c-.13,2.1-.21,3.63-.21,4.15,0,2.52,1.93,3.1,3.48,3.29s4.65,0,5.62-.58,2.32-1.55,2.32-1.55a11,11,0,0,0,.59-3.49C189.35,461.94,189.38,460.93,189.39,459.78Z" style="fill: rgb(255, 255, 255); stroke: rgb(38, 50, 56); stroke-linecap: round; stroke-linejoin: round; transform-origin: 183.37px 464.036px;" id="elvctobkjw9sk" class="animable"></path><path d="M212.21,464.19a7.15,7.15,0,0,0-4.26-2.71,16,16,0,0,1-3.64-2l.51,2.66s-8.84,1.67-13.77-.55c-.55,3.05-.9,6.73.73,7.32,2.71,1,10.06-.62,12.38-.83C207.79,467.72,213,465,212.21,464.19Z" style="fill: rgb(255, 255, 255); stroke: rgb(38, 50, 56); stroke-linecap: round; stroke-linejoin: round; transform-origin: 201.441px 464.357px;" id="el3ud1gu8bz7h" class="animable"></path><path d="M183,260.48s-14.38,4.74-14.53,6.22-10.67,33.65-11.26,35-.74,2.38,1.18,3.86,4,5.33,7.12,4.59,5.48-3.7,6.08-4.74a8.45,8.45,0,0,0,1-3.11A47.29,47.29,0,0,1,174,296.5c.29-.6.44,5.93-.3,8.74s-3.56,8.3-2.52,9.64a12.18,12.18,0,0,0,3.56,2.52s5.48,2.52,19.12,2.52,19.86-.3,21.05-1.19,1-2.67,1.18-4.15-1.48-11-1.33-11.71,1.19-6.82,1.19-6.82,10.82,12,14.82,11.71a6.27,6.27,0,0,0,5.33-3.26l15.42-40.17s2.52-1.78,3.56-2.67,4-6.82,4.44-8.59a13.71,13.71,0,0,0,.15-5.49c-.29-1.33-1.18.74-1.33,1.93s-.45,2.52-.45,2.52-2.37,4.74-2.81,5.19a23.18,23.18,0,0,1-3.41,1.63s3.11-4.15,3.26-5.19.89-3-.59-1.63a28.08,28.08,0,0,0-3.56,4.74s-4.3,2.82-4.45,4-1,4.15-1,4.6-14.37,23.57-14.37,23.57l-4.9-7.27s-3.11-12-5.92-13.63-8.16-2.52-8.16-2.52-10.82-6.38-15.86-7.41S183,260.48,183,260.48Z" style="fill: rgb(255, 255, 255); stroke: rgb(38, 50, 56); stroke-linecap: round; stroke-linejoin: round; transform-origin: 208.347px 283.535px;" id="elepfhth69zui" class="animable"></path><line x1="173.96" y1="296.5" x2="170.99" y2="277.67" style="fill: none; stroke: rgb(38, 50, 56); stroke-linecap: round; stroke-linejoin: round; transform-origin: 172.475px 287.085px;" id="el9ku7aypgkoe" class="animable"></line><path d="M214.5,227.46a9.69,9.69,0,0,1,1.57,4.81c.27,3.13-.22,6.29.27,7.09s3.17,1.85,2.72,3.17-2.6,2.58-2.6,2.58-.14,6-1.31,7.46-7,.24-7,.24l-1.93,7.07L190.71,255s2-.72.58-5.56a28.43,28.43,0,0,0-2.37-6.3s-.69-8.2,9.36-13.43S214.5,227.46,214.5,227.46Z" style="fill: rgb(255, 255, 255); stroke: rgb(38, 50, 56); stroke-linecap: round; stroke-linejoin: round; transform-origin: 204.01px 243.247px;" id="eltg1mwae6j3e" class="animable"></path><path d="M214.46,237.79c.16,1,0,1.87-.37,1.93s-.79-.71-1-1.72,0-1.88.36-1.94S214.29,236.78,214.46,237.79Z" style="fill: rgb(38, 50, 56); transform-origin: 213.764px 237.89px;" id="elx9yds32w5jr" class="animable"></path><path d="M211.17,234.78s1.73-2.38,3.32-.78" style="fill: none; stroke: rgb(38, 50, 56); stroke-linecap: round; stroke-linejoin: round; transform-origin: 212.83px 234.113px;" id="elartlz9r4lhe" class="animable"></path><path d="M214.93,246.38a3.53,3.53,0,0,1-3-1.27" style="fill: none; stroke: rgb(38, 50, 56); stroke-linecap: round; stroke-linejoin: round; transform-origin: 213.43px 245.751px;" id="elzbnf2u4lwv" class="animable"></path><path d="M209,232.08s-2.36,5.57-4,6.55a17.73,17.73,0,0,1-2.57,1.36A52.59,52.59,0,0,1,197,247.8c-2.56,2.73-2.38,2.23-4.17,1.73s-6.31-2.95-9.34-8.79S181,226,187.78,221.18s18.92-5,22.76-4.21,8.2,3.88,7.61,7.21S212.6,231.1,209,232.08Z" style="fill: rgb(38, 50, 56); stroke: rgb(38, 50, 56); stroke-linecap: round; stroke-linejoin: round; transform-origin: 199.966px 233.269px;" id="elh5dr7f6h7rn" class="animable"></path><path d="M204.72,241.75s-3-5.7-4.55-2.6.94,8,3,7.21" style="fill: rgb(255, 255, 255); stroke: rgb(38, 50, 56); stroke-linecap: round; stroke-linejoin: round; transform-origin: 202.203px 242.336px;" id="el8ezm8dp0686" class="animable"></path><g id="el0aj01eiwyo7o"><ellipse cx="180.22" cy="235.18" rx="10.15" ry="8.45" style="fill: rgb(38, 50, 56); stroke: rgb(38, 50, 56); stroke-linecap: round; stroke-linejoin: round; transform-origin: 180.22px 235.18px; transform: rotate(-83.17deg);" class="animable"></ellipse></g><path d="M183,260.48s2.37-4.6,3.7-5.34,7.12-1.48,13.2,0,10.37,5.93,11,7.71a23,23,0,0,0,1,2.67s-13.93-5.34-18.52-5.93S183,260.48,183,260.48Z" style="fill: rgb(255, 255, 255); stroke: rgb(38, 50, 56); stroke-linecap: round; stroke-linejoin: round; transform-origin: 197.45px 259.903px;" id="elyufl01fq9xh" class="animable"></path><polyline points="217.83 276.93 215.91 296.05 219.76 285.38" style="fill: none; stroke: rgb(38, 50, 56); stroke-linecap: round; stroke-linejoin: round; transform-origin: 217.835px 286.49px;" id="elni9wotdhmrn" class="animable"></polyline><line x1="230.88" y1="288.94" x2="234.14" y2="293.24" style="fill: none; stroke: rgb(38, 50, 56); stroke-linecap: round; stroke-linejoin: round; transform-origin: 232.51px 291.09px;" id="elukuk1s2ju6" class="animable"></line><path d="M258.3,249.51c-.15,1.18-.45,2.52-.45,2.52s-2.37,4.74-2.81,5.19a23.18,23.18,0,0,1-3.41,1.63s3.11-4.15,3.26-5.19.89-3-.59-1.63a28.08,28.08,0,0,0-3.56,4.74s-4.3,2.82-4.45,4-1,4.15-1,4.6c0,.27-5.31,8.93-9.48,15.67l8,3.42,7.73-20.13s2.52-1.78,3.56-2.67,4-6.82,4.44-8.59a13.71,13.71,0,0,0,.15-5.49C259.34,246.25,258.45,248.32,258.3,249.51Z" style="fill: rgb(255, 255, 255); stroke: rgb(38, 50, 56); stroke-linecap: round; stroke-linejoin: round; transform-origin: 247.854px 265.805px;" id="elz04qobgtnal" class="animable"></path><path d="M219.57,352.61c-.19-14.72-4.65-35.84-4.65-35.84l-43.78-1.89s-6.39,16.23-6.39,27.85,12,41.26,12.59,43.59-2.71,13-1.93,18.79c.53,4,2,15.85,2.88,23.38a38.27,38.27,0,0,0,12.58,1.16c.34-4.67.62-8.27.62-8.27s0,3.52.09,8.35A24,24,0,0,0,205.35,431c1.17-4.17,2.14-7.68,2.41-8.86a199.56,199.56,0,0,0,2.32-23c.2-6.58-.19-10.65.2-13S219.77,367.33,219.57,352.61Z" style="fill: rgb(38, 50, 56); stroke: rgb(38, 50, 56); stroke-linecap: round; stroke-linejoin: round; transform-origin: 192.162px 373.18px;" id="elcsiamu4ekcf" class="animable"></path><path d="M184.5,348.67l6.63,2.13s3,37.6,2.77,40.38-4.83,17.89-2.42,30.2" style="fill: none; stroke: rgb(255, 255, 255); stroke-linecap: round; stroke-linejoin: round; transform-origin: 189.206px 385.025px;" id="eljbwe1t7i5bp" class="animable"></path></g><defs>     <filter id="active" height="200%">         <feMorphology in="SourceAlpha" result="DILATED" operator="dilate" radius="2"></feMorphology>                <feFlood flood-color="#32DFEC" flood-opacity="1" result="PINK"></feFlood>        <feComposite in="PINK" in2="DILATED" operator="in" result="OUTLINE"></feComposite>        <feMerge>            <feMergeNode in="OUTLINE"></feMergeNode>            <feMergeNode in="SourceGraphic"></feMergeNode>        </feMerge>    </filter>    <filter id="hover" height="200%">        <feMorphology in="SourceAlpha" result="DILATED" operator="dilate" radius="2"></feMorphology>                <feFlood flood-color="#ff0000" flood-opacity="0.5" result="PINK"></feFlood>        <feComposite in="PINK" in2="DILATED" operator="in" result="OUTLINE"></feComposite>        <feMerge>            <feMergeNode in="OUTLINE"></feMergeNode>            <feMergeNode in="SourceGraphic"></feMergeNode>        </feMerge>            <feColorMatrix type="matrix" values="0   0   0   0   0                0   1   0   0   0                0   0   0   0   0                0   0   0   1   0 "></feColorMatrix>    </filter></defs></svg>